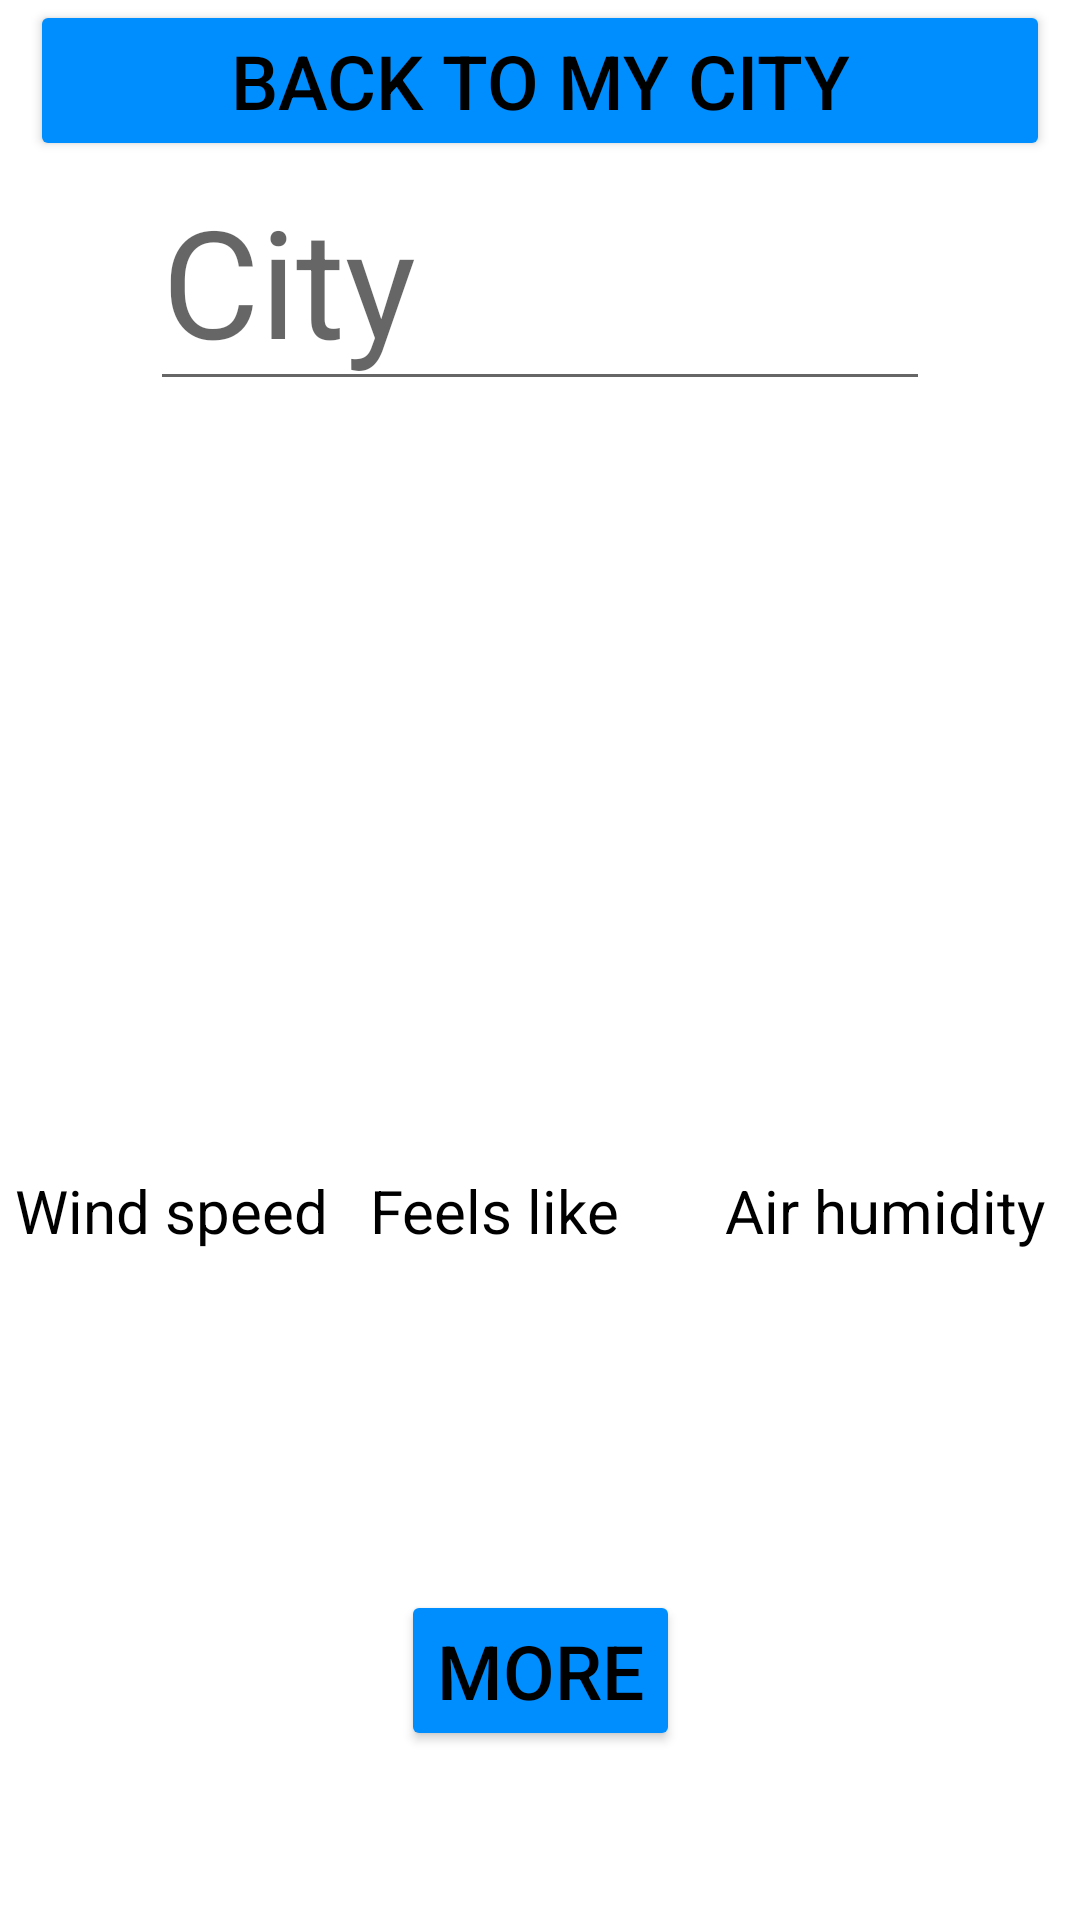

This screen was rendered from an Android layout file. Write that file and the resources it references.
<!-- AndroidManifest.xml: application theme Theme.WorkingWeather -->
<!-- res/layout/fragment_weather.xml -->
<?xml version="1.0" encoding="utf-8"?>
<androidx.constraintlayout.widget.ConstraintLayout xmlns:android="http://schemas.android.com/apk/res/android"
    xmlns:app="http://schemas.android.com/apk/res-auto"
    xmlns:tools="http://schemas.android.com/tools"
    android:id="@+id/constraintContainer"
    android:layout_width="match_parent"
    android:layout_height="match_parent"
    android:background="@drawable/clear_sky">


    <Button
        android:id="@+id/buttonBackToMyCity"
        android:layout_width="match_parent"
        android:layout_height="wrap_content"
        android:layout_marginStart="10dp"
        android:layout_marginEnd="10dp"
        android:backgroundTint="#008EFF"
        android:text="@string/back_to_my_city"
        android:textColor="@color/black"
        android:textSize="25sp"
        app:layout_constraintEnd_toEndOf="parent"
        app:layout_constraintStart_toStartOf="parent"
        app:layout_constraintTop_toTopOf="parent" />

    <Button
        android:id="@+id/moreButton"
        android:layout_width="wrap_content"
        android:layout_height="wrap_content"
        android:layout_marginVertical="40dp"
        android:layout_marginStart="10dp"
        android:layout_marginEnd="10dp"
        android:backgroundTint="#008EFF"
        android:text="@string/more"
        android:textColor="@color/black"
        android:textSize="25sp"
        app:layout_constraintEnd_toEndOf="parent"
        app:layout_constraintStart_toStartOf="parent"
        app:layout_constraintTop_toBottomOf="@+id/windSpeedContainer" />


    <EditText
        android:id="@+id/cityEditText"
        android:layout_width="match_parent"
        android:layout_height="wrap_content"
        android:layout_margin="50dp"
        android:hint="@string/city"
        android:text=""
        android:textColor="@color/black"
        android:textSize="50sp"
        app:layout_constraintEnd_toEndOf="parent"
        app:layout_constraintStart_toStartOf="parent"
        app:layout_constraintTop_toTopOf="parent" />

    <ProgressBar
        android:id="@+id/progressBar"
        android:layout_width="match_parent"
        android:layout_height="wrap_content"
        android:visibility="gone"
        app:layout_constraintBottom_toBottomOf="parent"
        app:layout_constraintEnd_toEndOf="parent"
        app:layout_constraintStart_toStartOf="parent"
        app:layout_constraintTop_toTopOf="parent"
        tools:visibility="visible" />

    <LinearLayout
        android:id="@+id/contentContainer"
        android:layout_width="match_parent"
        android:layout_height="wrap_content"
        android:layout_marginTop="48dp"
        android:orientation="vertical"
        android:visibility="gone"
        app:layout_constraintEnd_toEndOf="parent"
        app:layout_constraintStart_toStartOf="parent"
        app:layout_constraintTop_toBottomOf="@+id/cityEditText"
        tools:visibility="visible">

        <TextView
            android:id="@+id/tempTextView"
            android:layout_width="wrap_content"
            android:layout_height="wrap_content"
            android:layout_gravity="center"
            android:textColor="@color/black"
            android:textSize="50sp"
            tools:text="" />

        <TextView
            android:id="@+id/weatherTextView"
            android:layout_width="wrap_content"
            android:layout_height="wrap_content"
            android:layout_gravity="center|bottom"
            android:layout_marginTop="16dp"
            android:text=""
            android:textColor="@color/black"
            android:textSize="30sp" />
    </LinearLayout>

    <LinearLayout
        android:id="@+id/windSpeedContainer"
        android:layout_width="0dp"
        android:layout_height="100dp"
        android:layout_marginStart="5dp"
        android:layout_marginBottom="150dp"
        android:background="#66FFFFFF"
        android:orientation="vertical"
        app:layout_constraintBottom_toBottomOf="parent"
        app:layout_constraintEnd_toStartOf="@id/feelsLikeContainer"
        app:layout_constraintStart_toStartOf="parent">

        <TextView
            android:id="@+id/windSpeedName"
            android:layout_width="wrap_content"
            android:layout_height="wrap_content"
            android:text="@string/wind_speed"
            android:textColor="@color/black"
            android:textSize="20sp" />

        <TextView
            android:id="@+id/windSpeedTextView"
            android:layout_width="wrap_content"
            android:layout_height="wrap_content"
            android:layout_gravity="center_vertical"
            android:text=""
            android:textColor="@color/black"
            android:textSize="20sp" />

    </LinearLayout>

    <LinearLayout
        android:id="@+id/airHumidityContainer"
        android:layout_width="0dp"
        android:layout_height="100dp"
        android:layout_marginEnd="5dp"
        android:layout_marginBottom="150dp"
        android:background="#66FFFFFF"
        android:orientation="vertical"
        app:layout_constraintBottom_toBottomOf="parent"
        app:layout_constraintEnd_toEndOf="parent"
        app:layout_constraintStart_toEndOf="@id/feelsLikeContainer">

        <TextView
            android:id="@+id/airHumidityName"
            android:layout_width="wrap_content"
            android:layout_height="wrap_content"
            android:text="@string/air_humidity"
            android:textColor="@color/black"
            android:textSize="20sp" />

        <TextView
            android:id="@+id/airHumidityTextView"
            android:layout_width="wrap_content"
            android:layout_height="wrap_content"
            android:text=""
            android:textColor="@color/black"
            android:textSize="20sp" />

    </LinearLayout>


    <LinearLayout
        android:id="@+id/feelsLikeContainer"
        android:layout_width="0dp"
        android:layout_height="100dp"
        android:layout_marginStart="5dp"
        android:layout_marginEnd="5dp"
        android:layout_marginBottom="150dp"
        android:background="#66FFFFFF"
        android:orientation="vertical"
        app:layout_constraintBottom_toBottomOf="parent"
        app:layout_constraintEnd_toStartOf="@id/airHumidityContainer"
        app:layout_constraintStart_toEndOf="@id/windSpeedContainer">

        <TextView
            android:id="@+id/feelsLikeName"
            android:layout_width="wrap_content"
            android:layout_height="wrap_content"
            android:text="@string/feels_like"
            android:textColor="@color/black"
            android:textSize="20sp" />

        <TextView
            android:id="@+id/feelsLikeTextView"
            android:layout_width="wrap_content"
            android:layout_height="wrap_content"
            android:text=""
            android:textColor="@color/black"
            android:textSize="20sp" />
    </LinearLayout>


</androidx.constraintlayout.widget.ConstraintLayout>
<!-- resources referenced by this layout -->
<resources>
  <string name="air_humidity">Air humidity</string>
  <string name="back_to_my_city">back to my city</string>
  <string name="city">City</string>
  <string name="feels_like">Feels like</string>
  <string name="more">MORE</string>
  <string name="wind_speed">Wind speed</string>
  <style name="Theme.WorkingWeather" parent="Theme.MaterialComponents.DayNight.NoActionBar">
          
          <item name="colorPrimary">@color/purple_500</item>
          <item name="colorPrimaryVariant">@color/purple_700</item>
          <item name="colorOnPrimary">@color/white</item>
          
          <item name="colorSecondary">@color/teal_200</item>
          <item name="colorSecondaryVariant">@color/teal_700</item>
          <item name="colorOnSecondary">@color/black</item>
          
          <item name="android:statusBarColor">?attr/colorPrimaryVariant</item>
          
      </style>
  <!-- not gathered from this repository: default colours our renderer supplied (Android Studio template values) -->
  <color name="purple_500">#FF6200EE</color>
  <color name="purple_700">#FF3700B3</color>
  <color name="teal_200">#FF03DAC5</color>
  <color name="teal_700">#FF018786</color>
  <color name="black">#FF000000</color>
  <color name="white">#FFFFFFFF</color>
</resources>
